Dataset: classify (GitHub, jsirott/fowler_lab). Classes: dead, edge, intermediate, puncta.

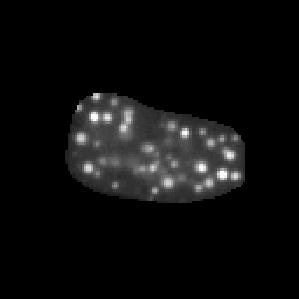
Label: puncta

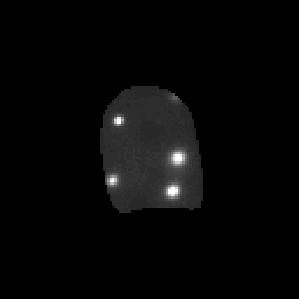
Label: puncta

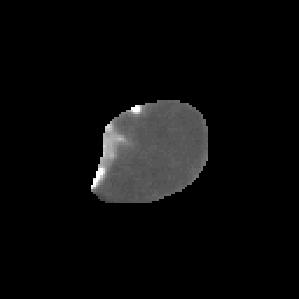
Label: edge

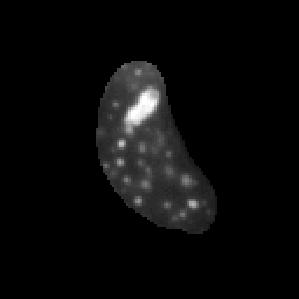
Label: puncta

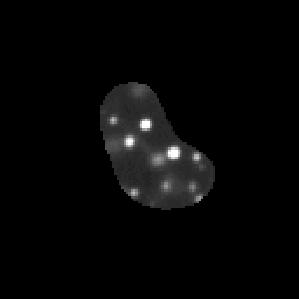
Label: puncta

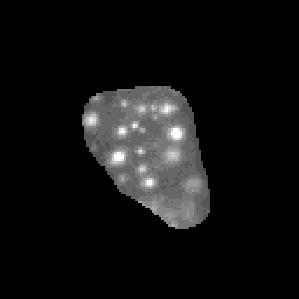
Label: intermediate
